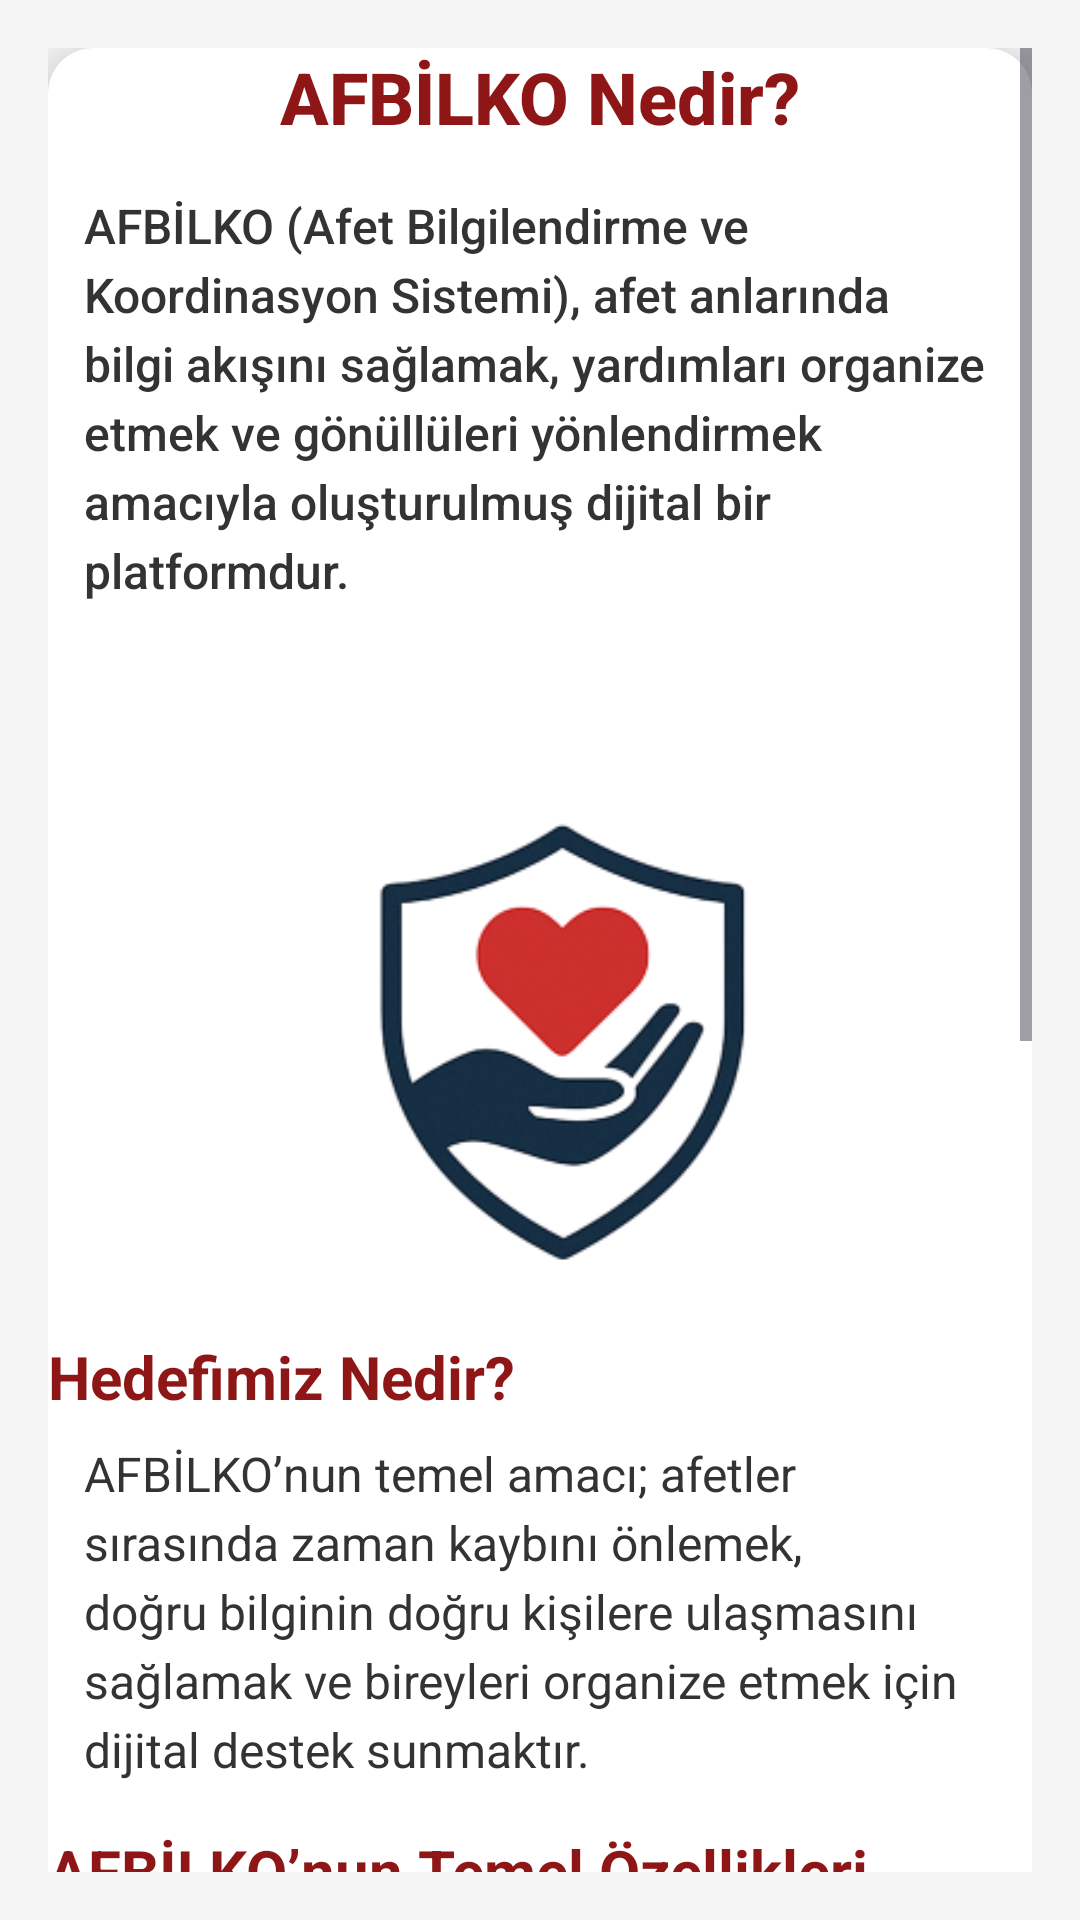

Layout XML and referenced resources for this Android screen:
<!-- AndroidManifest.xml: application theme Theme.Afbilko -->
<!-- res/layout/yardim_afbilko_nedir.xml -->
<?xml version="1.0" encoding="utf-8"?>

<ScrollView xmlns:android="http://schemas.android.com/apk/res/android"
    xmlns:app="http://schemas.android.com/apk/res-auto"
    xmlns:tools="http://schemas.android.com/tools"
    android:layout_width="match_parent"
    android:layout_height="match_parent"
    android:background="#f5f5f5"
    android:padding="16dp">

    <androidx.cardview.widget.CardView
        android:layout_width="match_parent"
        android:layout_height="wrap_content"
        app:cardCornerRadius="15dp"
        app:cardElevation="8dp"
        android:background="@android:color/white"
        android:padding="20dp">

        <LinearLayout
            android:orientation="vertical"
            android:layout_width="match_parent"
            android:layout_height="wrap_content">

            

            

            

            <TextView
                android:layout_width="wrap_content"
                android:layout_height="wrap_content"
                android:layout_gravity="center_horizontal"
                android:layout_marginBottom="16dp"
                android:fontFamily="sans-serif-medium"
                android:text="AFBİLKO Nedir?"
                android:textColor="#FF8E1616"
                android:textSize="24sp"
                android:textStyle="bold" />

            <TextView
                android:layout_width="wrap_content"
                android:layout_height="149dp"
                android:layout_marginBottom="16dp"
                android:fontFamily="sans-serif-medium"
                android:lineSpacingExtra="4sp"
                android:text="AFBİLKO (Afet Bilgilendirme ve Koordinasyon Sistemi), afet anlarında bilgi akışını sağlamak, yardımları organize etmek ve gönüllüleri yönlendirmek amacıyla oluşturulmuş dijital bir platformdur."
                android:textAlignment="viewStart"
                android:textColor="#333333"
                android:textSize="16sp"
                android:typeface="normal"
                android:paddingStart="12dp"
                android:paddingEnd="12dp"
                android:visibility="visible"
                tools:visibility="visible" />

            <ImageView
                android:layout_width="match_parent"
                android:layout_height="200dp"
                android:src="@drawable/afbilko_logo"
                android:contentDescription="AFBİLKO Sistemi"
                android:layout_marginBottom="16dp"
                android:scaleType="centerInside" />

            
            <TextView
                android:layout_width="wrap_content"
                android:layout_height="wrap_content"
                android:text="Hedefimiz Nedir?"
                android:textSize="20sp"
                android:textColor="#FF8E1616"
                android:textStyle="bold"
                android:layout_marginBottom="8dp" />

            <TextView
                android:layout_width="match_parent"
                android:layout_height="wrap_content"
                android:text="AFBİLKO’nun temel amacı; afetler sırasında zaman kaybını önlemek, doğru bilginin doğru kişilere ulaşmasını sağlamak ve bireyleri organize etmek için dijital destek sunmaktır."
                android:textSize="16sp"
                android:paddingStart="12dp"
                android:paddingEnd="12dp"
                android:textColor="#333333"
                android:lineSpacingExtra="4dp"
                android:layout_marginBottom="16dp" />

            
            <TextView
                android:layout_width="wrap_content"
                android:layout_height="wrap_content"
                android:text="AFBİLKO’nun Temel Özellikleri"
                android:textSize="20sp"
                android:textColor="#FF8E1616"
                android:textStyle="bold"
                android:layout_marginBottom="8dp" />

            <TextView
                android:layout_width="match_parent"
                android:layout_height="wrap_content"
                android:text="• Afet bölgesinden anlık yardım taleplerini toplar.\n• Yardım etmek isteyen bireyleri doğrudan ihtiyaç sahipleriyle eşleştirir.\n• Gönüllüleri etkin ve güvenli bir şekilde yönlendirir.\n• Toplanma alanlarını harita üzerinden gösterir.\n• Afet eğitimi ve bilgilendirme içerikleri sunar."
                android:textSize="16sp"
                android:paddingStart="12dp"
                android:paddingEnd="12dp"
                android:textColor="#333333"
                android:lineSpacingExtra="4dp"
                android:layout_marginBottom="16dp" />

            
            <TextView
                android:layout_width="wrap_content"
                android:layout_height="wrap_content"
                android:text="Kimler Kullanabilir?"
                android:textSize="20sp"
                android:textColor="#FF8E1616"
                android:textStyle="bold"
                android:layout_marginBottom="8dp" />

            <TextView
                android:layout_width="match_parent"
                android:layout_height="wrap_content"
                android:text="• Afet bölgesindeki vatandaşlar\n• Gönüllüler ve sivil toplum kuruluşları\n• Yardım ekipleri ve yerel yönetimler\n• Afet konusunda bilgi edinmek isteyen herkes"
                android:textSize="16sp"
                android:paddingStart="12dp"
                android:paddingEnd="12dp"
                android:textColor="#333333"
                android:lineSpacingExtra="4dp"
                android:layout_marginBottom="16dp" />

            
            <TextView
                android:layout_width="wrap_content"
                android:layout_height="wrap_content"
                android:text="Nasıl Katkı Sağlayabilirim?"
                android:textSize="20sp"
                android:textColor="#FF8E1616"
                android:textStyle="bold"
                android:layout_marginBottom="8dp" />

            <TextView
                android:layout_width="match_parent"
                android:layout_height="wrap_content"
                android:text="Sisteme gönüllü olarak kayıt olabilir, yardım taleplerine yanıt verebilir veya sadece bilgilenmek için platformu kullanabilirsiniz. AFBİLKO sayesinde her birey, afet anında bir fark yaratabilir."
                android:textSize="16sp"
                android:paddingStart="12dp"
                android:paddingEnd="12dp"
                android:textColor="#333333"
                android:lineSpacingExtra="4dp"
                android:layout_marginBottom="8dp" />

            <TextView
                android:layout_width="match_parent"
                android:layout_height="wrap_content"
                android:text="AFBİLKO ile Her Zaman Hazır, Her Zaman Birlikte!"
                android:textSize="16sp"
                android:paddingStart="12dp"
                android:paddingEnd="12dp"
                android:textColor="#333333"
                android:textStyle="bold"
                android:layout_marginBottom="16dp" />

        </LinearLayout>

    </androidx.cardview.widget.CardView>

</ScrollView>
<!-- resources referenced by this layout -->
<resources>
  <!-- drawable afbilko_logo: png bitmap (drawable, 31481 bytes) -->
  <style name="Theme.Afbilko" parent="Base.Theme.Afbilko" />
  <style name="Base.Theme.Afbilko" parent="Theme.Material3.DayNight.NoActionBar">
          
          
      </style>
</resources>
